Labelled photos from "Splitted_Dataset", an image-classification folder in ibenbr/QuickDraw-Project. The possible labels are: butterfly, cat, dog, elephant, kangaroo.

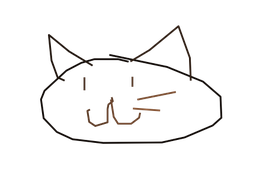
Label: cat

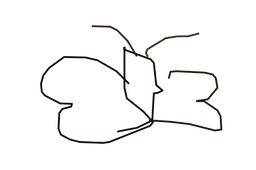
Label: butterfly

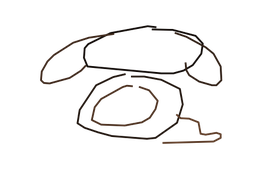
Label: dog

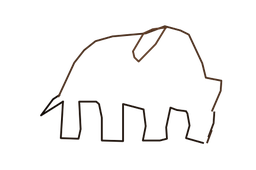
Label: elephant

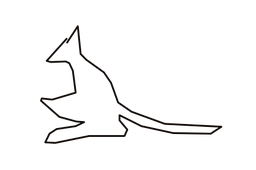
Label: kangaroo

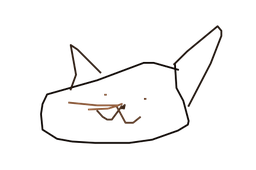
Label: cat
